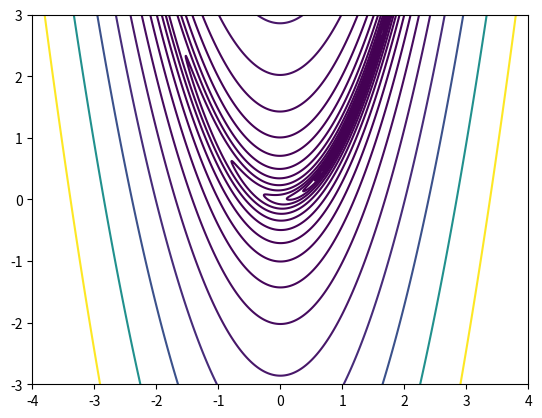

This chart was generated by the following Python code:
import matplotlib.pyplot as plt
import numpy as np

def rosenbrock(x, y):
    a = 1
    b = 100
    return (a - x) ** 2 + b * (y - x**2) ** 2

delta = 0.01
x = np.arange(-4.0, 4.001, delta)
y = np.arange(-3.0, 3.001, delta)
X, Y = np.meshgrid(x, y)
Z = rosenbrock(X, Y)
levels = 0.1 * 2 ** np.arange(0, 18, 1)
plt.contour(X, Y, Z, levels)
plt.show()
